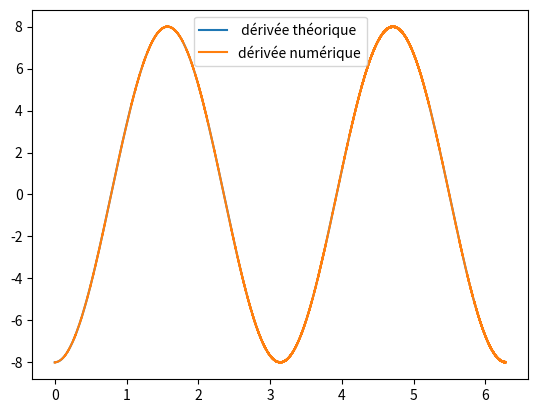
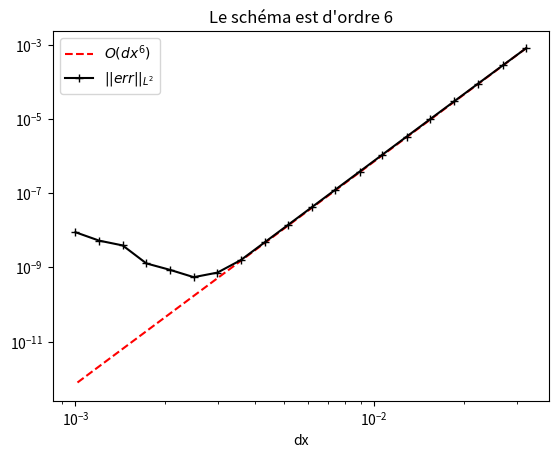

Python code for these plots, in order:
import numpy as np
import scipy.sparse as sps
import matplotlib.pyplot as plt
plt.close("all")

n = 3


def sproll(M,k=1):
    return sps.hstack((M[:,k:], M[:,:k]), format = "csr", dtype = float)


N = 6
a = 0; b = 1
def getB_size_N_antisym_order_n(N,n,h):
    coefs = np.linalg.solve(np.array([(np.arange(n+1) + 1).astype(float)**(2*i+1) for i in range(n+1)]), np.array([3 if i ==1 else 0 for i in range(n+1)]))
    I = sps.eye(N,format = "csr", dtype = float)
    B = coefs[0]*(sproll(I,-1)-sproll(I,1))/h**3
    for i in range(1,n+1):
        B += coefs[i]*(sproll(I,-i-1)-sproll(I,i+1))/h**3
    return B

def B_mat(N,h):
    I = sps.eye(N,format = "csr", dtype = float)
    return (-sproll(I,2) + 2*sproll(I,1) - 2*sproll(I,-1) + sproll(I,-2))/(2*h**3)


x = np.linspace(a,b,N+1)[:-1]
h = x[1]-x[0]
B = getB_size_N_antisym_order_n(N, n, h)
def f(x):
    return np.sin(2*x)
def fxxx(x):
    return -2*2*2*np.cos(2*x)


N = 100000
a = 0; b=2*np.pi
x = np.linspace(a,b,N+1)[:-1]
h = x[1]-x[0]
U = f(x)
Uxxx = fxxx(x)
Uxxx_num = getB_size_N_antisym_order_n(N, n, h).dot(U)

plt.figure(0)
plt.plot(x,Uxxx,label = " dérivée théorique")
plt.plot(x,Uxxx_num, label = "dérivée numérique")
plt.legend()
plt.show()

def getSchemeError(f, fxxx, N,n):
    X = np.linspace(a,b,N+1)[:-1]
    H = X[1]-X[0]
    return np.linalg.norm(fxxx(X) - getB_size_N_antisym_order_n(N, n, H).dot(f(X)))*np.sqrt(H)


N_list = np.logspace(1.5,3, 20).astype(int)
err_list = []
for N in N_list:
    err_list.append(getSchemeError(f,fxxx,N,n))

N_list = N_list.astype(float)
plt.figure(1)
plt.title("Le schéma est d'ordre " + str(2*n))
plt.loglog(1/N_list, err_list[0]*(N_list[0]/N_list)**(2*n), "r--" , label = "$O(dx^{"+str(2*n)+"})$")
plt.loglog(1/N_list, err_list,"k+-", label = "$||err||_{L^2}$")
plt.xlabel("dx")
plt.legend()
plt.show()